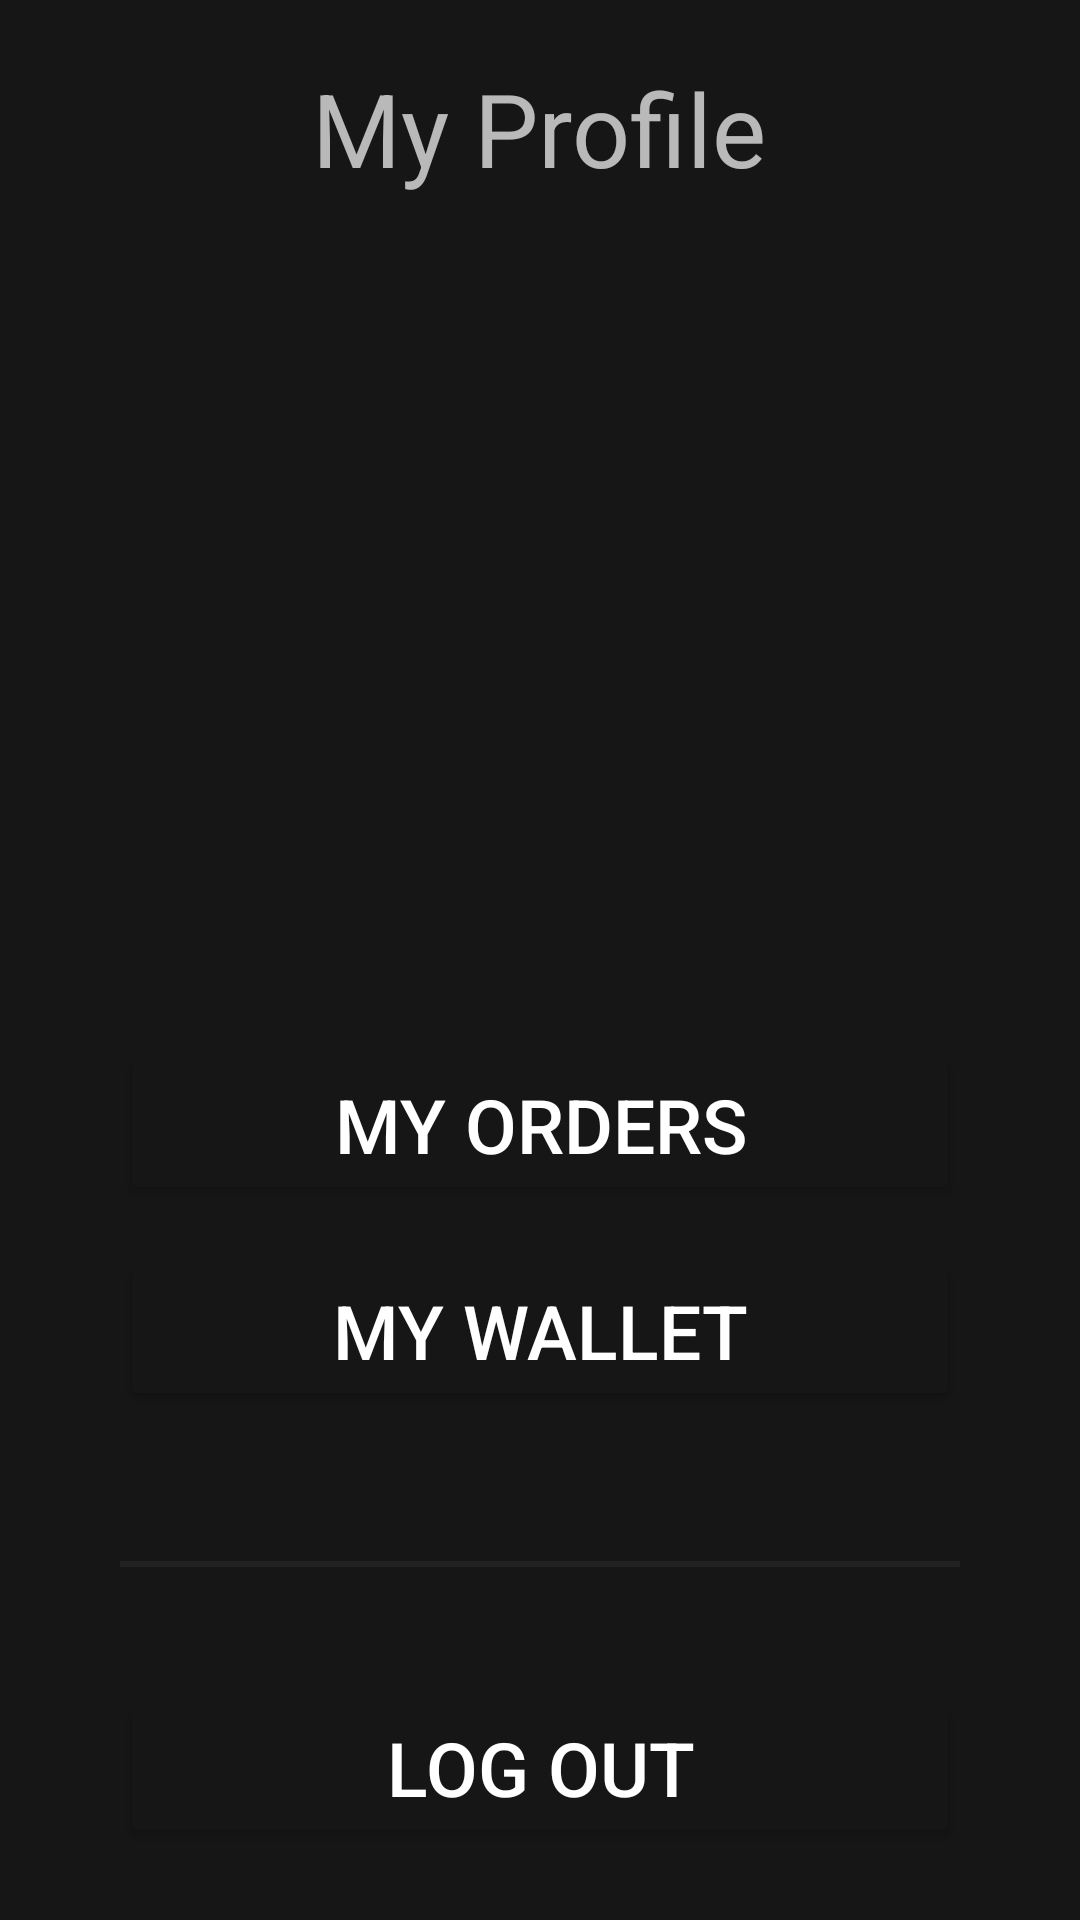

Produce the Android XML layout that renders to this screen, including the resource entries it uses.
<!-- AndroidManifest.xml: application theme Theme.RideOn -->
<!-- res/layout/p_fragment_profile.xml -->
<?xml version="1.0" encoding="utf-8"?>
<androidx.appcompat.widget.LinearLayoutCompat xmlns:android="http://schemas.android.com/apk/res/android"
    xmlns:tools="http://schemas.android.com/tools"
    android:layout_width="match_parent"
    android:layout_height="match_parent"
    android:orientation="vertical"
    android:background="@color/primary"
    android:theme="@style/ThemeOverlay.AppCompat.Dark"
    tools:context=".controller.passenger.fragments.Profile">

    <TextView
        android:layout_width="wrap_content"
        android:layout_height="wrap_content"
        android:text="@string/my_profile"
        android:textSize="34sp"
        android:layout_margin="20dp"
        android:layout_gravity="center_horizontal"/>
    <ImageView
        android:id="@+id/image_view_profile"
        android:layout_width="100dp"
        android:layout_height="100dp"
        android:layout_margin="20dp"
        android:src="@drawable/account"
        android:layout_gravity="center"/>

    <TextView
        android:id="@+id/text_view_name"
        android:layout_width="wrap_content"
        android:layout_height="wrap_content"
        android:textSize="32sp"
        android:layout_gravity="center_horizontal"/>

    <TextView
        android:id="@+id/text_view_email"
        android:layout_width="wrap_content"
        android:layout_height="wrap_content"
        android:textSize="28sp"
        android:layout_gravity="center_horizontal"/>

    <TextView
        android:id="@+id/text_view_phone"
        android:layout_width="wrap_content"
        android:layout_height="wrap_content"
        android:textSize="28sp"
        android:layout_gravity="center_horizontal"/>

    <Button
        android:id="@+id/button_po_fragment_profile"
        android:layout_width="match_parent"
        android:layout_height="wrap_content"
        android:layout_marginStart="40dp"
        android:layout_marginEnd="40dp"
        android:layout_marginBottom="10dp"
        android:layout_marginTop="5dp"
        android:text="My Orders"
        android:textSize="25sp"/>


    <Button
        android:id="@+id/button_wallet_fragment_profile"
        android:layout_width="match_parent"
        android:layout_height="wrap_content"
        android:layout_marginStart="40dp"
        android:layout_marginEnd="40dp"
        android:layout_marginBottom="10dp"
        android:layout_marginTop="5dp"
        android:text="My Wallet"
        android:textSize="25sp"/>

    <View
        android:layout_width="match_parent"
        android:layout_height="2dp"
        android:background="@color/secondary_dark"
        android:layout_margin="40dp"/>

    <Button
        android:id="@+id/button_logout_fragment_profile"
        android:layout_width="match_parent"
        android:layout_height="wrap_content"
        android:layout_marginStart="40dp"
        android:layout_marginEnd="40dp"
        android:text="Log out"
        android:textSize="25sp"/>



</androidx.appcompat.widget.LinearLayoutCompat>
<!-- resources referenced by this layout -->
<resources>
  <color name="primary">#161616</color>
  <color name="secondary_dark">#222222</color>
  <string name="my_profile">My Profile</string>
  <style name="Theme.RideOn" parent="Theme.MaterialComponents.DayNight.NoActionBar">
          
          <item name="colorPrimary">@color/secondary</item>
          <item name="colorPrimaryVariant">@color/purple_700</item>
          <item name="backgroundColor">@color/primary</item>
          <item name="backgroundTint">@color/primary</item>
          <item name="colorOnPrimary">@color/black</item>
          
          <item name="colorSecondary">@color/teal_200</item>
          <item name="colorSecondaryVariant">@color/teal_200</item>
          <item name="colorOnSecondary">@color/black</item>
          
          <item name="android:statusBarColor">?attr/colorPrimaryVariant</item>
          
      </style>
  <color name="secondary">#F0C717</color>
  <color name="purple_700">#FF3700B3</color>
  <color name="black">#FF000000</color>
  <color name="teal_200">#FF03DAC5</color>
</resources>
